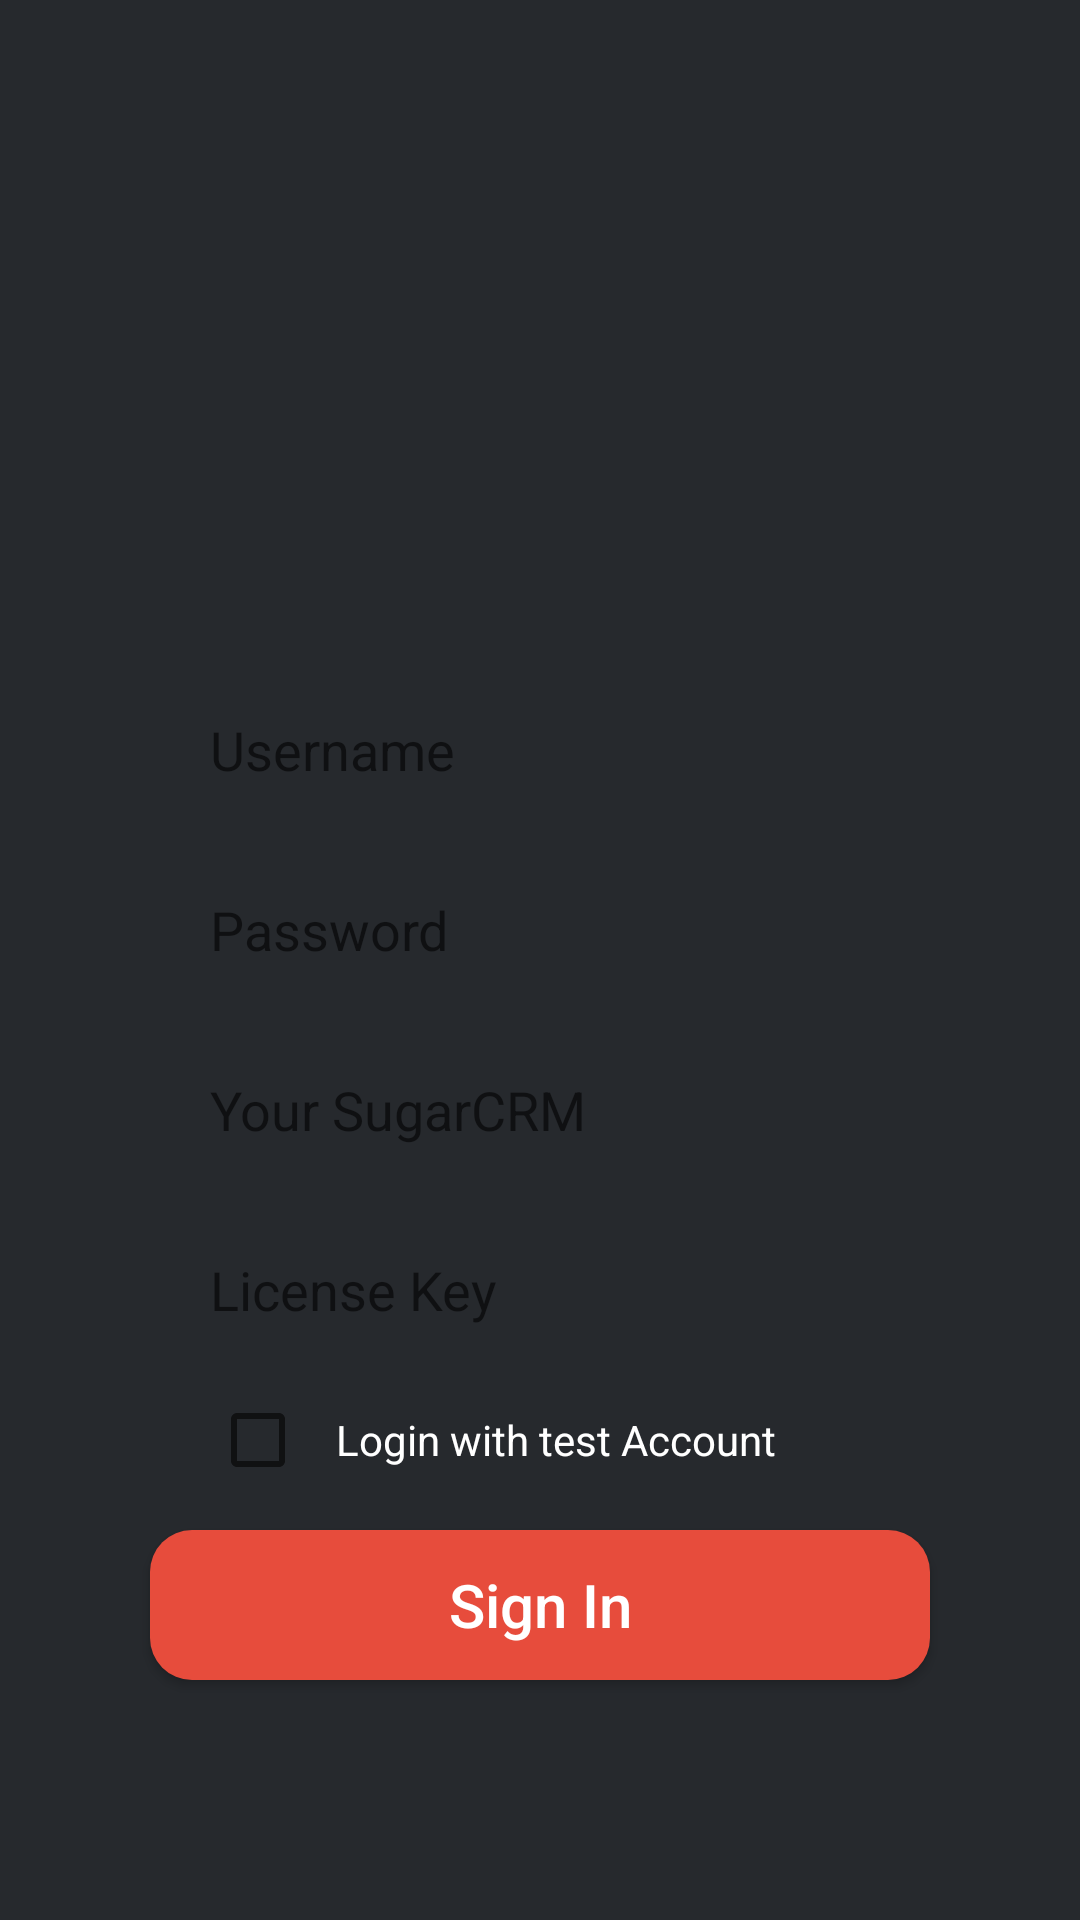

Layout XML and referenced resources for this Android screen:
<!-- AndroidManifest.xml: application theme AppTheme -->
<!-- res/layout/login.xml -->
<?xml version="1.0" encoding="utf-8"?>
<RelativeLayout xmlns:android="http://schemas.android.com/apk/res/android"
    android:layout_width="match_parent"
    android:layout_height="match_parent"
    android:background="@color/primaryColor"
    android:orientation="vertical">

    <LinearLayout
        android:layout_width="match_parent"
        android:layout_height="match_parent"
        android:layout_below="@+id/li1"
        android:orientation="vertical">

        <ImageView
            android:layout_width="290dp"
            android:layout_marginTop="15dp"
            android:layout_gravity="center_horizontal"
            android:layout_height="200dp"
            android:src="@drawable/logo_nor"/>

        <LinearLayout
            android:layout_width="match_parent"
            android:layout_height="0.0dp"
            android:layout_gravity="center_vertical"
            android:layout_weight="0.99"
            android:gravity="center_vertical"
            android:orientation="vertical"
            android:weightSum="1">

            <RelativeLayout
                android:layout_width="match_parent"
                android:layout_height="match_parent"
                android:layout_weight="0.62">

                <EditText
                    android:paddingLeft="20dp"

                    android:background="@drawable/edit_text_shape"
                    android:id="@+id/et_user"
                    android:layout_width="260dp"
                    android:layout_height="50dp"
                    android:layout_alignEnd="@+id/et_pass"
                    android:layout_alignLeft="@+id/et_url"
                    android:layout_alignRight="@+id/et_pass"
                    android:layout_alignStart="@+id/et_url"
                    android:layout_marginTop="10dp"
                    android:hint="Username">

                </EditText>

                <EditText
                    android:paddingLeft="20dp"

                    android:id="@+id/et_pass"
                    android:layout_width="260dp"
                    android:layout_height="50dp"
                    android:layout_below="@+id/et_user"
                    android:layout_centerHorizontal="true"
                    android:layout_gravity="center_horizontal"
                    android:hint="Password"
                    android:background="@drawable/edit_text_shape"
                    android:layout_marginTop="10dp"

                    android:inputType="textPassword" />

                <EditText
                    android:paddingLeft="20dp"

                    android:id="@+id/et_url"
                    android:layout_width="260dp"
                    android:layout_height="50dp"
                    android:layout_alignEnd="@+id/et_pass"
                    android:layout_alignRight="@+id/et_pass"
                    android:layout_below="@+id/et_pass"
                    android:layout_gravity="center_horizontal"
                    android:layout_marginTop="10dp"
                    android:background="@drawable/edit_text_shape"
                    android:hint="Your SugarCRM" />

                <EditText
                    android:paddingLeft="20dp"

                    android:background="@drawable/edit_text_shape"
                    android:id="@+id/et_license_key"
                    android:layout_width="260dp"
                    android:layout_height="50dp"
                    android:layout_gravity="center_horizontal"
                    android:hint="License Key"
                    android:layout_below="@+id/et_url"
                    android:layout_marginTop="10dp"
                    android:layout_centerVertical="true"
                    android:layout_centerHorizontal="true" />

               <CheckBox
                   android:id="@+id/check_test"
                   android:layout_width="220dp"
                   android:layout_height="40dp"
                   android:text="Login with test Account"
                   android:padding="10dp"
                   android:layout_marginTop="5dp"
                   android:textColor="#ffffff"
                   android:layout_below="@+id/et_license_key"
                   android:layout_centerHorizontal="true" />

                <Button
                    android:textAllCaps="false"
                    android:elevation="5dp"
                    android:id="@+id/btn_login"
                    android:text="Sign In"
                    android:textColor="#FFFFFF"
                    android:textSize="20sp"
                    android:layout_marginTop="10dp"
                    android:layout_centerHorizontal="true"
                    android:layout_below="@+id/check_test"
                    android:layout_width="260dp"
                    android:layout_height="50dp"
                    android:background="@drawable/buttonshape" />

            </RelativeLayout>
        </LinearLayout>
    </LinearLayout>
</RelativeLayout>
<!-- resources referenced by this layout -->
<resources>
  <color name="primaryColor">#26292d</color>
  <!-- drawable buttonshape (drawable) -->
  <?xml version="1.0" encoding="utf-8"?>
  <shape xmlns:android="http://schemas.android.com/apk/res/android" android:shape="rectangle" >
      <corners
          android:radius="14dp"
          />
      <solid
          android:color="#e74c3c"
          />
      <padding
          android:left="0dp"
          android:top="0dp"
          android:right="0dp"
          android:bottom="0dp"
          />
      <size
          android:width="270dp"
          android:height="60dp"
          />
  </shape>
  <style name="AppTheme" parent="AppTheme.Base">
          
  
      </style>
  <style name="AppTheme.Base" parent="Theme.AppCompat.Light.NoActionBar">
          <item name="colorPrimary">@color/primaryColor</item>
          <item name="colorPrimaryDark">@color/primaryColorDark</item>
          <item name="colorAccent">@color/accentColor</item>
      </style>
  <color name="primaryColorDark">#7B1FA2</color>
  <color name="accentColor">#50514F</color>
</resources>
